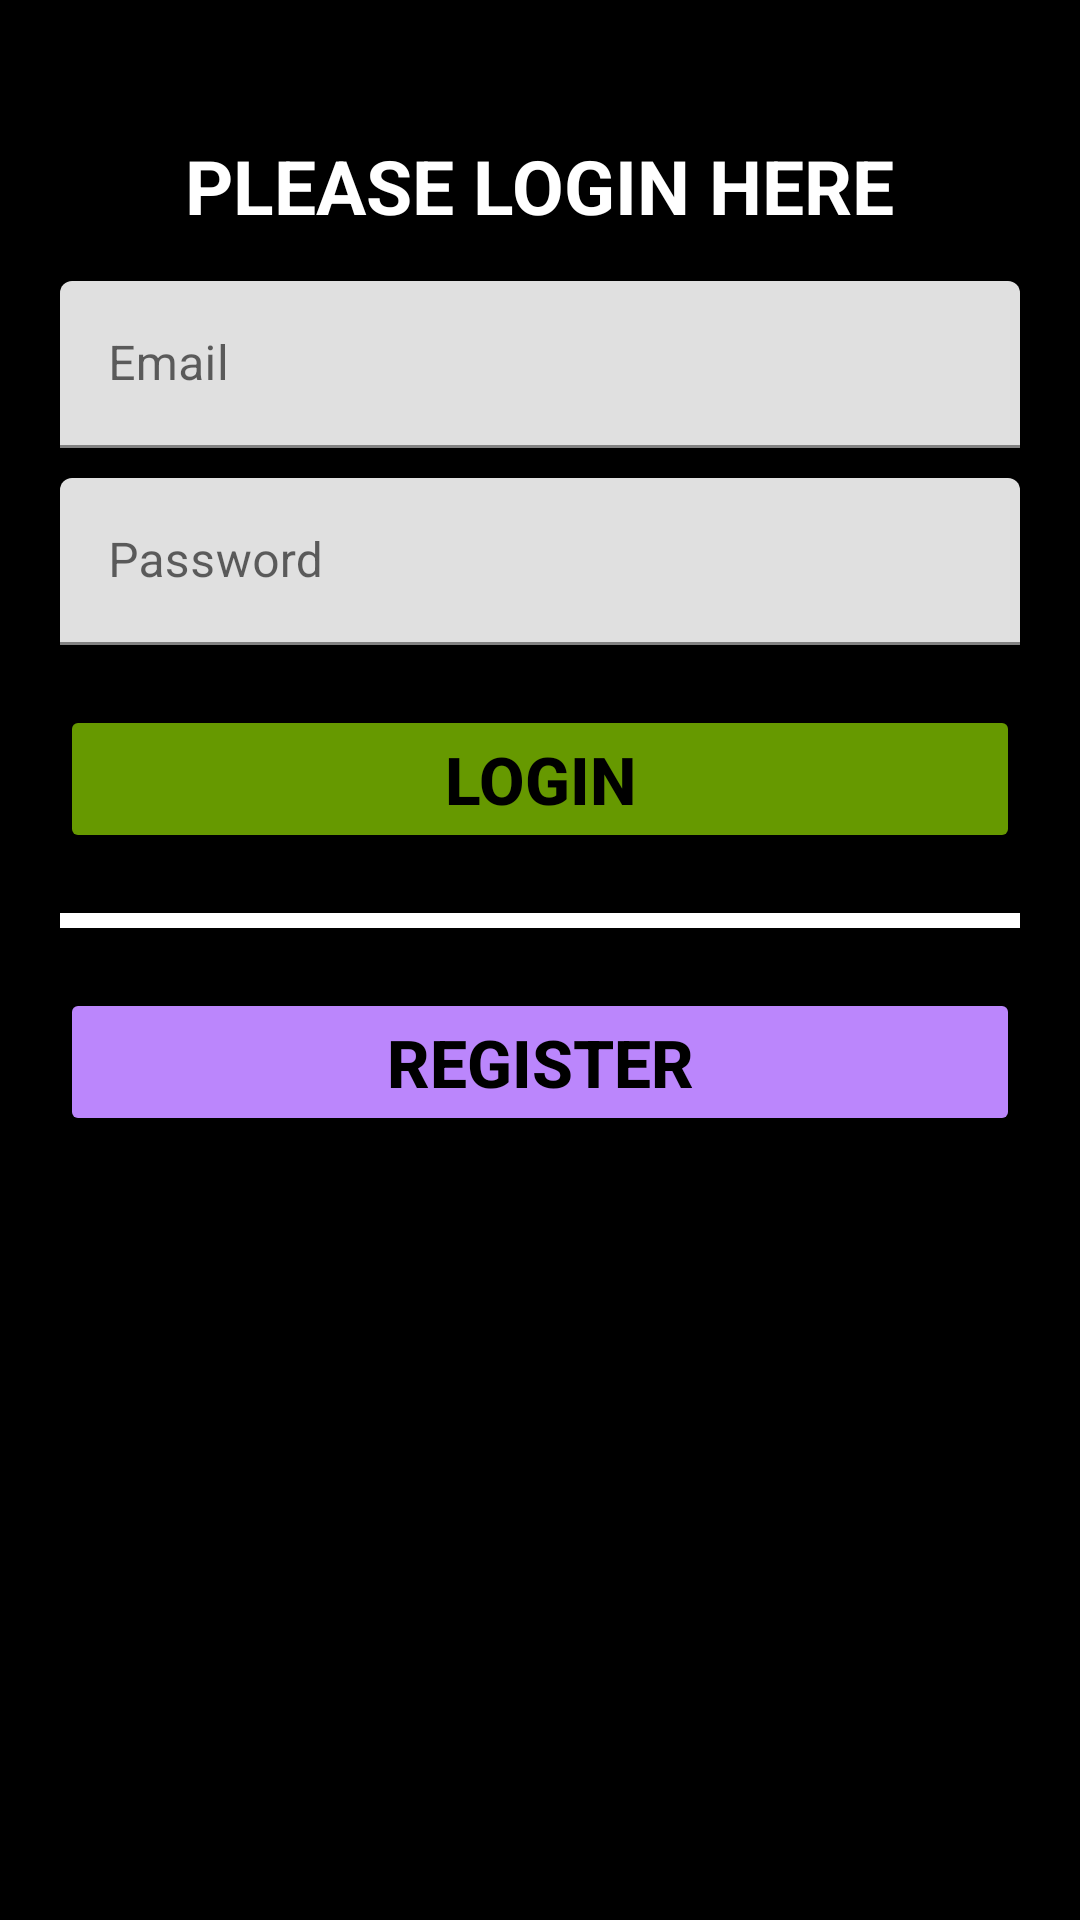

Produce the Android XML layout that renders to this screen, including the resource entries it uses.
<!-- AndroidManifest.xml: application theme Theme.EducationSupport -->
<!-- res/layout/activity_login.xml -->
<?xml version="1.0" encoding="utf-8"?>
<LinearLayout
    xmlns:android="http://schemas.android.com/apk/res/android"
    xmlns:app="http://schemas.android.com/apk/res-auto"
    xmlns:tools="http://schemas.android.com/tools"
    android:layout_width="match_parent"
    android:layout_height="match_parent"
    tools:context=".LoginActivity">

    <LinearLayout
        android:layout_width="match_parent"
        android:layout_height="match_parent"
        android:background="@color/black"
        android:gravity="center_horizontal"
        android:orientation="vertical"
        android:padding="20dp">

        <TextView
            android:layout_width="wrap_content"
            android:layout_height="wrap_content"
            android:layout_marginTop="25dp"
            android:text="PLEASE LOGIN HERE"
            android:textColor="@color/white"
            android:textSize="25sp"
            android:textStyle="bold"
            android:id="@+id/tv_login"
            android:layout_marginBottom="15dp"/>

        <com.google.android.material.textfield.TextInputLayout
            android:layout_width="match_parent"
            android:layout_height="wrap_content"
            android:background="@color/background"
            android:layout_marginBottom="10dp">

            <com.google.android.material.textfield.TextInputEditText
                android:layout_width="match_parent"
                android:layout_height="wrap_content"
                android:hint="Email"
                android:id="@+id/login_email_edit_text"/>
        </com.google.android.material.textfield.TextInputLayout>

        <com.google.android.material.textfield.TextInputLayout
            android:layout_width="match_parent"
            android:layout_height="wrap_content"
            android:background="@color/background"
            android:layout_marginBottom="10dp">

            <com.google.android.material.textfield.TextInputEditText
                android:layout_width="match_parent"
                android:layout_height="wrap_content"
                android:hint="Password"
                android:id="@+id/login_password_edit_text"/>
        </com.google.android.material.textfield.TextInputLayout>

        <Button
            android:layout_width="match_parent"
            android:layout_height="wrap_content"
            android:id="@+id/btn_login"
            android:layout_marginTop="10dp"
            android:backgroundTint="@android:color/holo_green_dark"
            android:padding="10dp"
            android:textSize="22dp"
            android:textStyle="bold"
            android:textColor="@color/black"
            android:text="LOGIN"
            android:layout_marginBottom="20dp"/>

        <View
            android:layout_width="match_parent"
            android:layout_height="5dp"
            android:background="@color/white"
            android:layout_marginBottom="10dp"/>

        <Button
            android:layout_width="match_parent"
            android:layout_height="wrap_content"
            android:id="@+id/btn_register_login_activity"
            android:layout_marginTop="10dp"
            android:backgroundTint="@color/purple_200"
            android:padding="10dp"
            android:textSize="22dp"
            android:textStyle="bold"
            android:textColor="@color/black"
            android:text="REGISTER"
            android:layout_marginBottom="20dp"/>

    </LinearLayout>

</LinearLayout>
<!-- resources referenced by this layout -->
<resources>
  <color name="black">#FF000000</color>
  <color name="purple_200">#FFBB86FC</color>
  <color name="white">#FFFFFFFF</color>
  <style name="Theme.EducationSupport" parent="Theme.MaterialComponents.DayNight.NoActionBar">
          
          <item name="colorPrimary">@color/white</item>
          <item name="colorPrimaryVariant">@color/white</item>
          <item name="colorOnPrimary">@color/white</item>
          
          <item name="colorSecondary">@color/black</item>
          <item name="colorSecondaryVariant">@color/black</item>
          <item name="colorOnSecondary">@color/black</item>
          
          <item name="android:statusBarColor">?attr/colorPrimaryVariant</item>
          
      </style>
</resources>
